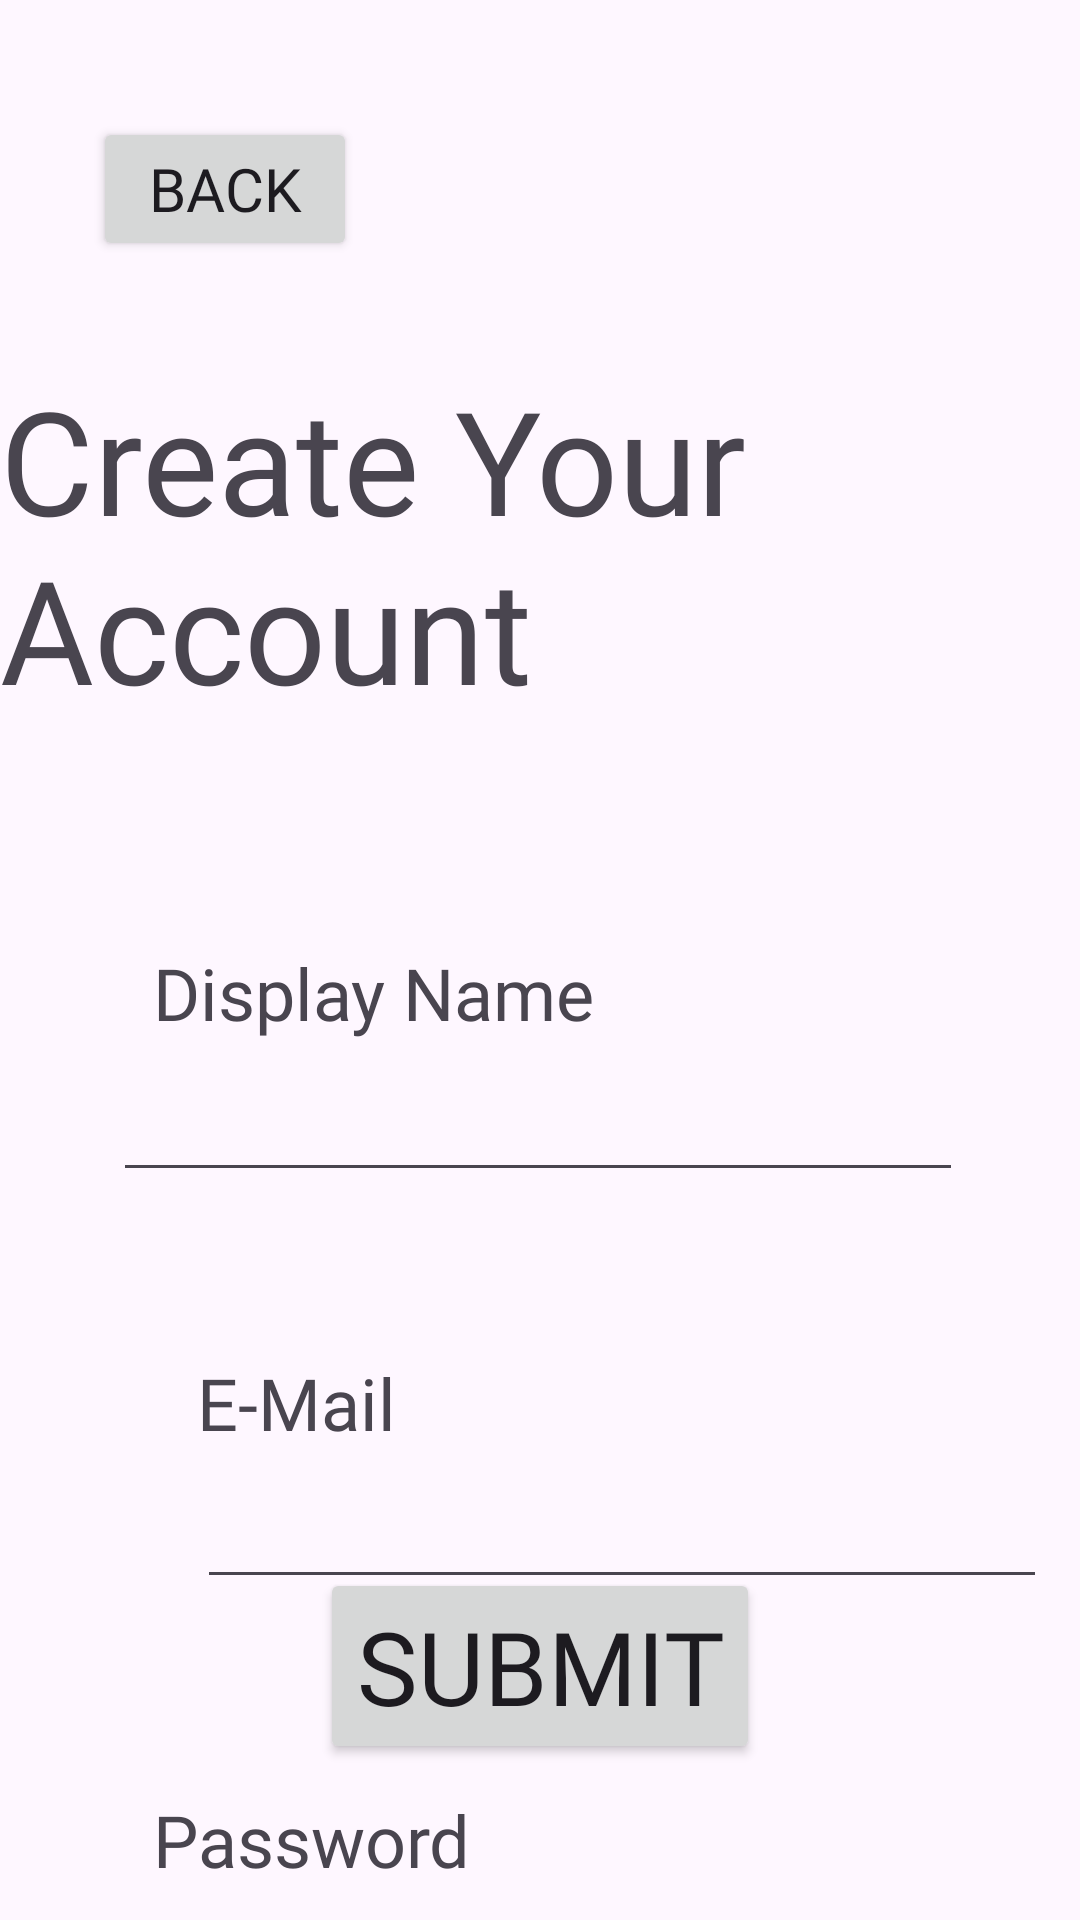

Layout XML and referenced resources for this Android screen:
<!-- AndroidManifest.xml: application theme Theme.PadelPulse -->
<!-- res/layout/activity_register.xml -->
<?xml version="1.0" encoding="utf-8"?>
<androidx.constraintlayout.widget.ConstraintLayout xmlns:android="http://schemas.android.com/apk/res/android"
    xmlns:app="http://schemas.android.com/apk/res-auto"
    xmlns:tools="http://schemas.android.com/tools"
    android:layout_width="match_parent"
    android:layout_height="match_parent"
    android:background="@drawable/backgroundicon"
    tools:layout_editor_absoluteX="0dp"
    tools:layout_editor_absoluteY="-41dp">

    <Button
        android:id="@+id/RegisterBackButton"
        android:layout_width="wrap_content"
        android:layout_height="wrap_content"
        android:layout_marginStart="31dp"
        android:layout_marginTop="39dp"
        android:text="BACK"
        android:textAlignment="center"
        android:textSize="20sp"
        app:layout_constraintStart_toStartOf="parent"
        app:layout_constraintTop_toTopOf="parent" />

    <EditText
        android:id="@+id/R_TextName"
        android:layout_width="wrap_content"
        android:layout_height="wrap_content"
        android:layout_marginTop="1dp"
        android:ems="10"
        android:fontFamily="@font/droid_sans_bold"
        android:inputType="text"
        android:textAllCaps="false"
        android:textSize="24sp"
        app:layout_constraintEnd_toEndOf="parent"
        app:layout_constraintHorizontal_bias="0.49"
        app:layout_constraintStart_toStartOf="parent"
        app:layout_constraintTop_toBottomOf="@+id/LabelName" />

    <TextView
        android:id="@+id/LabelPassword"
        android:layout_width="wrap_content"
        android:layout_height="wrap_content"
        android:layout_marginStart="51dp"
        android:layout_marginTop="64dp"
        android:text="Password"
        android:textSize="24sp"
        app:layout_constraintStart_toStartOf="parent"
        app:layout_constraintTop_toBottomOf="@+id/R_TextEmail" />

    <EditText
        android:id="@+id/R_TextEmail"
        android:layout_width="wrap_content"
        android:layout_height="wrap_content"
        android:ems="10"
        android:fontFamily="@font/droid_sans_bold"
        android:inputType="textEmailAddress"
        android:textAllCaps="false"
        android:textSize="24sp"
        app:layout_constraintStart_toStartOf="@+id/LabelEmail"
        app:layout_constraintTop_toBottomOf="@+id/LabelEmail" />

    <TextView
        android:id="@+id/LabelEmail"
        android:layout_width="wrap_content"
        android:layout_height="wrap_content"
        android:layout_marginStart="52dp"
        android:layout_marginTop="54dp"
        android:layout_marginEnd="53dp"
        android:text="E-Mail"
        android:textSize="24sp"
        app:layout_constraintEnd_toEndOf="@+id/LabelName"
        app:layout_constraintStart_toStartOf="parent"
        app:layout_constraintTop_toBottomOf="@+id/R_TextName" />

    <TextView
        android:id="@+id/LabelName"
        android:layout_width="wrap_content"
        android:layout_height="wrap_content"
        android:layout_marginStart="51dp"
        android:layout_marginTop="73dp"
        android:text="Display Name"
        android:textSize="24sp"
        app:layout_constraintStart_toStartOf="parent"
        app:layout_constraintTop_toBottomOf="@+id/LabelRegister" />

    <EditText
        android:id="@+id/R_TextPassword"
        android:layout_width="wrap_content"
        android:layout_height="wrap_content"
        android:layout_marginStart="1dp"
        android:layout_marginTop="1dp"
        android:ems="10"
        android:fontFamily="@font/droid_sans_bold"
        android:inputType="textPassword"
        android:textAllCaps="false"
        android:textSize="24sp"
        app:layout_constraintStart_toStartOf="@+id/LabelPassword"
        app:layout_constraintTop_toBottomOf="@+id/LabelPassword" />

    <Button
        android:id="@+id/RegisterSubmitButton"
        android:layout_width="wrap_content"
        android:layout_height="wrap_content"
        android:layout_marginBottom="52dp"
        android:text="Submit"
        android:textSize="34sp"
        app:layout_constraintBottom_toBottomOf="parent"
        app:layout_constraintEnd_toEndOf="parent"
        app:layout_constraintStart_toStartOf="parent" />

    <TextView
        android:id="@+id/LabelRegister"
        android:layout_width="wrap_content"
        android:layout_height="wrap_content"
        android:layout_marginTop="34dp"
        android:text="Create Your Account"
        android:textSize="48sp"
        app:layout_constraintEnd_toEndOf="parent"
        app:layout_constraintStart_toStartOf="parent"
        app:layout_constraintTop_toBottomOf="@+id/RegisterBackButton" />

</androidx.constraintlayout.widget.ConstraintLayout>
<!-- resources referenced by this layout -->
<resources>
  <style name="Theme.PadelPulse" parent="Base.Theme.PadelPulse" />
  <style name="Base.Theme.PadelPulse" parent="Theme.Material3.DayNight.NoActionBar">
          
          <item name="colorPrimary">@color/Feldgrau</item>
          <item name="colorSecondary">@color/Battleship_Gray</item>
          <item name="colorTertiary">@color/Ash_Gray</item>
          <item name="background">@color/Timberwolf</item>
          <item name="colorSurface">@color/Silver</item>
          <item name="fontFamily">@font/bebas_neue</item>
      </style>
  <color name="Feldgrau">#FF586F6B</color>
  <color name="Battleship_Gray">#FF7F9183</color>
  <color name="Ash_Gray">#FFB8B8AA</color>
  <color name="Timberwolf">#FFDDD5D0</color>
  <color name="Silver">#FFCFC0BD</color>
</resources>
